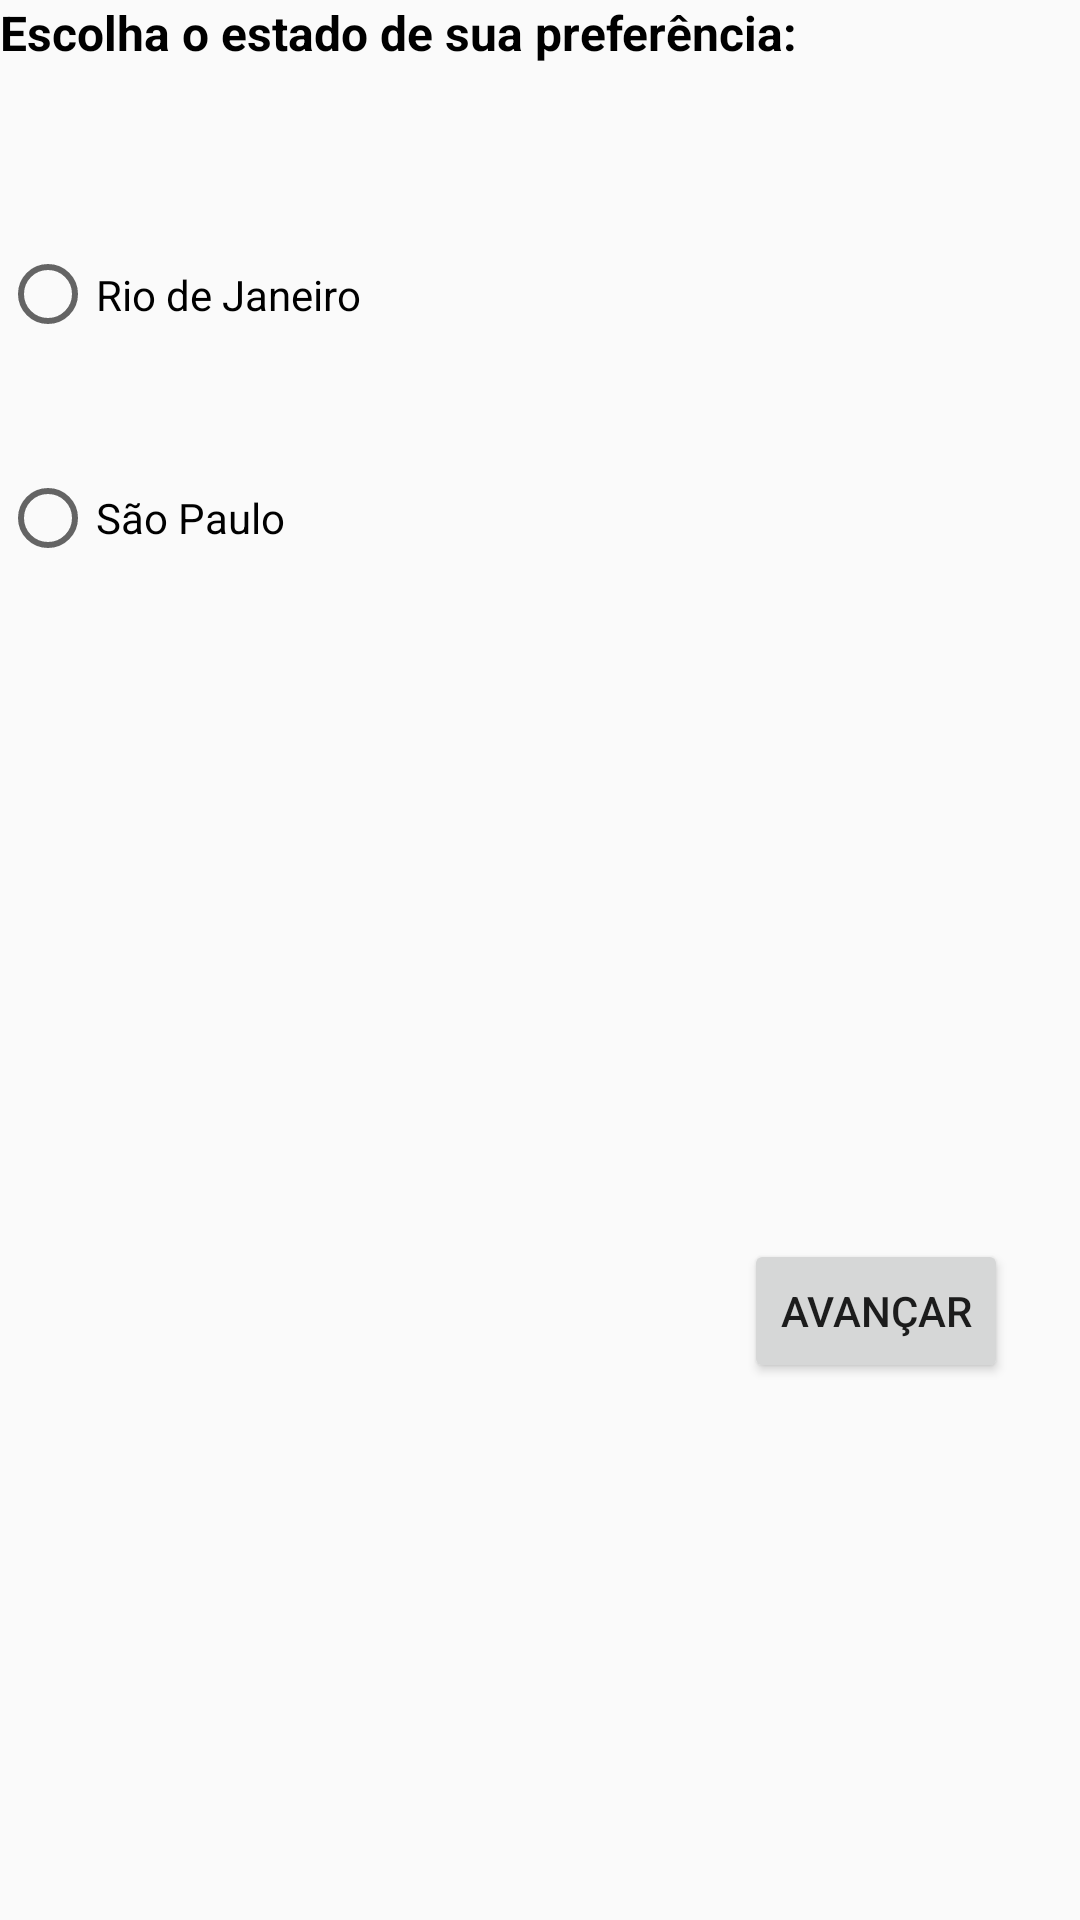

The Android layout XML behind this screen, and the referenced resources:
<!-- AndroidManifest.xml: application theme AppTheme -->
<!-- res/layout/activity_main.xml -->
<?xml version="1.0" encoding="utf-8"?>
<RelativeLayout xmlns:android="http://schemas.android.com/apk/res/android"
    xmlns:app="http://schemas.android.com/apk/res-auto"
    xmlns:tools="http://schemas.android.com/tools"
    android:layout_width="match_parent"
    android:layout_height="match_parent"
    tools:context=".MainActivity">

    <TextView
        android:layout_width="wrap_content"
        android:layout_height="wrap_content"
        android:text="Escolha o estado de sua preferência:"
        android:textColor="#000000"
        android:textSize="16sp"
        android:textStyle="bold"/>
        />

    <RadioGroup
        android:id="@+id/rdg_estados"
        android:layout_width="367dp"
        android:layout_height="149dp"
        android:layout_alignParentStart="true"
        android:layout_alignParentTop="true"
        android:layout_marginTop="61dp">

        <RadioButton
            android:id="@+id/rdb_RJ"
            android:layout_width="wrap_content"
            android:layout_height="wrap_content"
            android:layout_weight="1"
            android:text="Rio de Janeiro" />

        <RadioButton
            android:id="@+id/rdb_SP"
            android:layout_width="123dp"
            android:layout_height="wrap_content"
            android:layout_weight="1"
            android:text="São Paulo" />
    </RadioGroup>

    <Button
        android:id="@+id/btn_avancar"
        android:layout_width="wrap_content"
        android:layout_height="wrap_content"
        android:layout_alignParentBottom="true"
        android:layout_alignParentEnd="true"
        android:layout_marginBottom="179dp"
        android:layout_marginEnd="24dp"
        android:text="Avançar"
        tools:ignore="MissingConstraints"
        tools:layout_editor_absoluteX="279dp"
        tools:layout_editor_absoluteY="419dp" />


</RelativeLayout>
<!-- resources referenced by this layout -->
<resources>
  <style name="AppTheme" parent="@style/Theme.AppCompat.Light.DarkActionBar">
          <item name="actionBarStyle">@style/MeuAppActionBar</item>
  
  
          <item name="colorPrimaryDark">@color/colorPrimaryDark</item>
  
  
      </style>
  <style name="MeuAppActionBar" parent="@style/Widget.AppCompat.ActionBar">
          <item name="titleTextStyle">@style/MeuApp.TitleTextStyle</item>
          <item name="subtitleTextStyle">@style/MeuApp.SubTitleTextStyle</item>
          <item name="background">@color/colorPrimary</item>
      </style>
  <color name="colorPrimaryDark">#219999</color>
  <style name="MeuApp.TitleTextStyle" parent="@style/TextAppearance.AppCompat.Widget.ActionBar.Title">
          <item name="android:textColor">@color/colorPrimaryDark</item>
          <item name="android:textStyle">bold</item>
      </style>
  <style name="MeuApp.SubTitleTextStyle" parent="@style/TextAppearance.AppCompat.Widget.ActionBar.Subtitle">
          <item name="android:textColor">@color/colorPrimaryDark</item>
          <item name="android:textStyle">normal</item>
      </style>
  <color name="colorPrimary">#77f2cd</color>
</resources>
